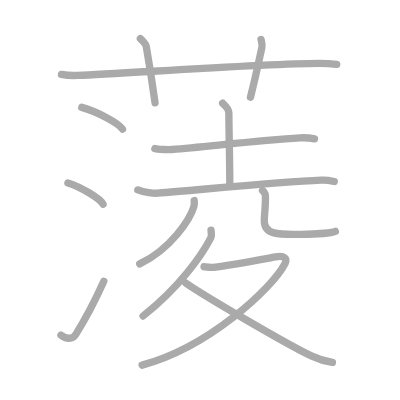
t = 0.00 s
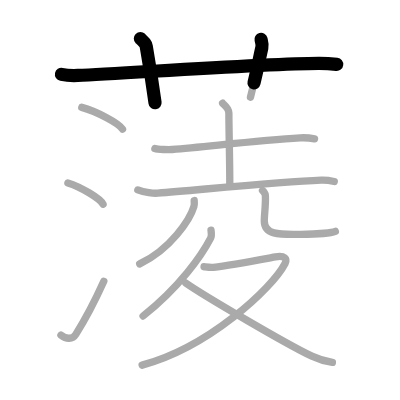
t = 2.75 s
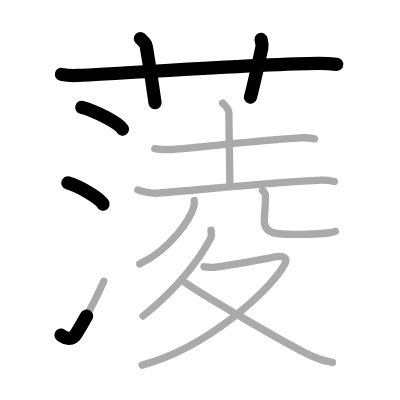
t = 5.50 s
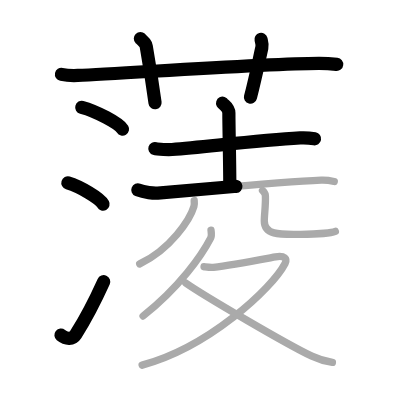
t = 8.50 s
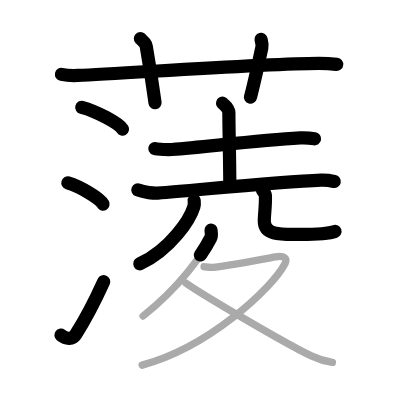
t = 11.25 s
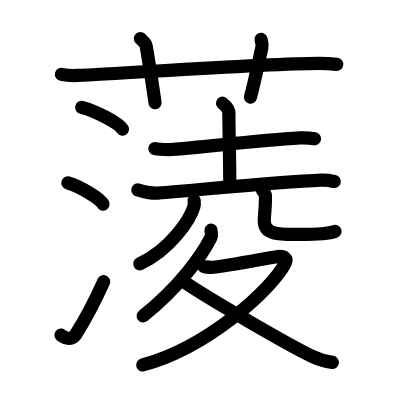
t = 14.00 s

The animated SVG that drew these frames (rendered in a browser with its animation timeline set to each time). Animation: 14 SMIL elements (animate=14); one cycle of 14.00 s.

<?xml version="1.0" standalone="no"?>
<!DOCTYPE svg PUBLIC "-//W3C//DTD SVG 1.1//EN"   "http://www.w3.org/Graphics/SVG/1.1/DTD/svg11.dtd">
<svg width="400px" height="400px"  version="1.1" xmlns="http://www.w3.org/2000/svg">
  <defs>
    <marker id="Triangle" viewBox="0 0 10 10" refX="0" refY="5" markerUnits="strokeWidth" markerWidth="3" style="stroke-opacity:0%;fill:#aaaaaa;" markerHeight="2" orient="auto">
      <path d="M 0 0 L 10 5 L 0 10 z" />
    </marker>
    
    <marker id="Arrow" viewBox="0 0 10 10" refX="5" refY="5" markerUnits="strokeWidth" markerWidth="1.8" style="stroke-opacity:0%;fill:#770000;" markerHeight="2" orient="auto">
      <path d="M 0 4 L 6 4 L 4 1 L 10 5 L 4 9 L 6 6 L 0 6 z" />
        <circle cx="5" cy="5" r="5" />
      </marker>
    
    <marker id="TriangleRed" viewBox="0 0 10 10" refX="0" refY="5" markerUnits="strokeWidth" markerWidth="3" style="stroke-opacity:0%;fill:#CC0000;" markerHeight="2" orient="auto">
      <path d="M 0 0 L 10 5 L 0 10 z" />
    </marker>
    
    <marker id="ArrowRed" viewBox="0 0 10 10" refX="5" refY="5" markerUnits="strokeWidth" markerWidth="1.8" style="stroke-opacity:0%;fill:#CC0000;" markerHeight="2" orient="auto">
      <path d="M 0 4 L 6 4 L 4 1 L 10 5 L 4 9 L 6 6 L 0 6 z" />
        <circle cx="5" cy="5" r="5" />
      </marker>
    
  </defs>
  
  <path style="fill:#ffffff; fill-opacity:100%; fill-rule:evenodd; stroke-width:0;" d="M 0 0 L 400px 0 L 400px 400px L 0 400px L 0 0" />

  <g transform="scale(3.6697247706422 3.6697247706422)">
<path style="fill:none; fill-opacity:0%; fill-rule:evenodd; stroke:#aaaaaa; stroke-opacity:100%; stroke-width: 1.5pt; stroke-linejoin:round; stroke-linecap:round;" d="M16.75 20.27c1.4 0.29 3.03 0.35 4.44 0.29c12.89-0.53 50.8-3.26 65.65-3.3c2.34-0.01 3.74 0.14 4.91 0.28"></path>
<path style="fill:none; fill-opacity:0%; fill-rule:evenodd; stroke:#aaaaaa; stroke-opacity:100%; stroke-width: 1.5pt; stroke-linejoin:round; stroke-linecap:round;" d="M38.25 10.5c1.12 1.11 1.48 1.45 1.6 2.14c1.12 6.42 2.08 13.03 2.4 15.36"></path>
<path style="fill:none; fill-opacity:0%; fill-rule:evenodd; stroke:#aaaaaa; stroke-opacity:100%; stroke-width: 1.5pt; stroke-linejoin:round; stroke-linecap:round;" d="M71.13 10.75c0.19 0.76 0.43 1.33 0.22 2.27c-1.22 5.52-1.77 8.28-3.1 13.48"></path>
<path style="fill:none; fill-opacity:0%; fill-rule:evenodd; stroke:#aaaaaa; stroke-opacity:100%; stroke-width: 1.5pt; stroke-linejoin:round; stroke-linecap:round;" d="M22.28 29.25c3.92 1.05 10.13 4.31 11.11 5.94"></path>
<path style="fill:none; fill-opacity:0%; fill-rule:evenodd; stroke:#aaaaaa; stroke-opacity:100%; stroke-width: 1.5pt; stroke-linejoin:round; stroke-linecap:round;" d="M18.5 49.84c3.39 1.02 8.75 4.21 9.59 5.8"></path>
<path style="fill:none; fill-opacity:0%; fill-rule:evenodd; stroke:#aaaaaa; stroke-opacity:100%; stroke-width: 1.5pt; stroke-linejoin:round; stroke-linecap:round;" d="M16.61 91.33c1.43 1.15 3.15 1.2 4.05-0.22c2.62-4.13 5.25-9.18 7.63-14.45"></path>
<path style="fill:none; fill-opacity:0%; fill-rule:evenodd; stroke:#aaaaaa; stroke-opacity:100%; stroke-width: 1.5pt; stroke-linejoin:round; stroke-linecap:round;" d="M42.2 40.47c0.83 0.27 3.86 0.34 4.69 0.27c10.69-0.92 23.73-2.49 34.91-3.17c1.38-0.08 3.22 0.13 3.91 0.26"></path>
<path style="fill:none; fill-opacity:0%; fill-rule:evenodd; stroke:#aaaaaa; stroke-opacity:100%; stroke-width: 1.5pt; stroke-linejoin:round; stroke-linecap:round;" d="M60.66 28.12c0.12 0.23 1.71 1.2 1.71 2.68c0 4.64 0.25 12.71 0.25 19.69"></path>
<path style="fill:none; fill-opacity:0%; fill-rule:evenodd; stroke:#aaaaaa; stroke-opacity:100%; stroke-width: 1.5pt; stroke-linejoin:round; stroke-linecap:round;" d="M37.56 51.76c1.81 0.74 4.4 0.95 5.42 0.87c12.66-1.02 33.21-3.05 44.53-3.53c1.7-0.07 2.73 0.17 3.58 0.36"></path>
<path style="fill:none; fill-opacity:0%; fill-rule:evenodd; stroke:#aaaaaa; stroke-opacity:100%; stroke-width: 1.5pt; stroke-linejoin:round; stroke-linecap:round;" d="M52.92 54.65c0.04 0.41 0.09 1.05-0.08 1.63c-1.01 3.45-6.35 11.66-14.77 15.63"></path>
<path style="fill:none; fill-opacity:0%; fill-rule:evenodd; stroke:#aaaaaa; stroke-opacity:100%; stroke-width: 1.5pt; stroke-linejoin:round; stroke-linecap:round;" d="M71.54 51.92c0.42 0.38 0.75 0.82 0.78 1.4c0.11 2.6-0.3 5.12-0.3 6.88c0 4.12 5.02 3.66 9.97 3.66c5.22 0 8.66-0.53 9.39-0.83"></path>
<path style="fill:none; fill-opacity:0%; fill-rule:evenodd; stroke:#aaaaaa; stroke-opacity:100%; stroke-width: 1.5pt; stroke-linejoin:round; stroke-linecap:round;" d="M57.5 62.71c0.05 0.54 0.27 1.46-0.1 2.17C55 69.53 49.02 78.13 38.99 86.11"></path>
<path style="fill:none; fill-opacity:0%; fill-rule:evenodd; stroke:#aaaaaa; stroke-opacity:100%; stroke-width: 1.5pt; stroke-linejoin:round; stroke-linecap:round;" d="M55.6 72.69c0.28 0.02 1.77 0.25 2.56 0.15c4.72-0.59 13.21-2.17 16.91-2.84c2.54-0.46 3.26 0.53 2.61 1.79c-3.56 6.89-20.97 22.9-38.95 27.71"></path>
<path style="fill:none; fill-opacity:0%; fill-rule:evenodd; stroke:#aaaaaa; stroke-opacity:100%; stroke-width: 1.5pt; stroke-linejoin:round; stroke-linecap:round;" d="M50.6 77.1c5 3.49 27.65 16.77 34.39 19.96c2.01 0.95 3.63 1.42 5.59 1.7"></path>

<path style="fill:none; fill-opacity:0%; fill-rule:evenodd; stroke:#000000; stroke-opacity:100%; stroke-width: 2.7pt; stroke-linejoin:round; stroke-linecap:round;" d="M16.75 20.27c1.4 0.29 3.03 0.35 4.44 0.29c12.89-0.53 50.8-3.26 65.65-3.3c2.34-0.01 3.74 0.14 4.91 0.28" pathLength="100" stroke-dashoffset="100" stroke-dasharray="100 105"><animate id="dashAnim1" attributeName="stroke-dashoffset" from="100" to="0" dur="1s" calcMode="linear" fill="freeze"/></path>
<path style="fill:none; fill-opacity:0%; fill-rule:evenodd; stroke:#000000; stroke-opacity:100%; stroke-width: 2.7pt; stroke-linejoin:round; stroke-linecap:round;" d="M38.25 10.5c1.12 1.11 1.48 1.45 1.6 2.14c1.12 6.42 2.08 13.03 2.4 15.36" pathLength="100" stroke-dashoffset="100" stroke-dasharray="100 105"><animate id="dashAnim2" attributeName="stroke-dashoffset" from="100" to="0" dur="1s" calcMode="linear" begin="dashAnim1.end" fill="freeze"/></path>
<path style="fill:none; fill-opacity:0%; fill-rule:evenodd; stroke:#000000; stroke-opacity:100%; stroke-width: 2.7pt; stroke-linejoin:round; stroke-linecap:round;" d="M71.13 10.75c0.19 0.76 0.43 1.33 0.22 2.27c-1.22 5.52-1.77 8.28-3.1 13.48" pathLength="100" stroke-dashoffset="100" stroke-dasharray="100 105"><animate id="dashAnim3" attributeName="stroke-dashoffset" from="100" to="0" dur="1s" calcMode="linear" begin="dashAnim2.end" fill="freeze"/></path>
<path style="fill:none; fill-opacity:0%; fill-rule:evenodd; stroke:#000000; stroke-opacity:100%; stroke-width: 2.7pt; stroke-linejoin:round; stroke-linecap:round;" d="M22.28 29.25c3.92 1.05 10.13 4.31 11.11 5.94" pathLength="100" stroke-dashoffset="100" stroke-dasharray="100 105"><animate id="dashAnim4" attributeName="stroke-dashoffset" from="100" to="0" dur="1s" calcMode="linear" begin="dashAnim3.end" fill="freeze"/></path>
<path style="fill:none; fill-opacity:0%; fill-rule:evenodd; stroke:#000000; stroke-opacity:100%; stroke-width: 2.7pt; stroke-linejoin:round; stroke-linecap:round;" d="M18.5 49.84c3.39 1.02 8.75 4.21 9.59 5.8" pathLength="100" stroke-dashoffset="100" stroke-dasharray="100 105"><animate id="dashAnim5" attributeName="stroke-dashoffset" from="100" to="0" dur="1s" calcMode="linear" begin="dashAnim4.end" fill="freeze"/></path>
<path style="fill:none; fill-opacity:0%; fill-rule:evenodd; stroke:#000000; stroke-opacity:100%; stroke-width: 2.7pt; stroke-linejoin:round; stroke-linecap:round;" d="M16.61 91.33c1.43 1.15 3.15 1.2 4.05-0.22c2.62-4.13 5.25-9.18 7.63-14.45" pathLength="100" stroke-dashoffset="100" stroke-dasharray="100 105"><animate id="dashAnim6" attributeName="stroke-dashoffset" from="100" to="0" dur="1s" calcMode="linear" begin="dashAnim5.end" fill="freeze"/></path>
<path style="fill:none; fill-opacity:0%; fill-rule:evenodd; stroke:#000000; stroke-opacity:100%; stroke-width: 2.7pt; stroke-linejoin:round; stroke-linecap:round;" d="M42.2 40.47c0.83 0.27 3.86 0.34 4.69 0.27c10.69-0.92 23.73-2.49 34.91-3.17c1.38-0.08 3.22 0.13 3.91 0.26" pathLength="100" stroke-dashoffset="100" stroke-dasharray="100 105"><animate id="dashAnim7" attributeName="stroke-dashoffset" from="100" to="0" dur="1s" calcMode="linear" begin="dashAnim6.end" fill="freeze"/></path>
<path style="fill:none; fill-opacity:0%; fill-rule:evenodd; stroke:#000000; stroke-opacity:100%; stroke-width: 2.7pt; stroke-linejoin:round; stroke-linecap:round;" d="M60.66 28.12c0.12 0.23 1.71 1.2 1.71 2.68c0 4.64 0.25 12.71 0.25 19.69" pathLength="100" stroke-dashoffset="100" stroke-dasharray="100 105"><animate id="dashAnim8" attributeName="stroke-dashoffset" from="100" to="0" dur="1s" calcMode="linear" begin="dashAnim7.end" fill="freeze"/></path>
<path style="fill:none; fill-opacity:0%; fill-rule:evenodd; stroke:#000000; stroke-opacity:100%; stroke-width: 2.7pt; stroke-linejoin:round; stroke-linecap:round;" d="M37.56 51.76c1.81 0.74 4.4 0.95 5.42 0.87c12.66-1.02 33.21-3.05 44.53-3.53c1.7-0.07 2.73 0.17 3.58 0.36" pathLength="100" stroke-dashoffset="100" stroke-dasharray="100 105"><animate id="dashAnim9" attributeName="stroke-dashoffset" from="100" to="0" dur="1s" calcMode="linear" begin="dashAnim8.end" fill="freeze"/></path>
<path style="fill:none; fill-opacity:0%; fill-rule:evenodd; stroke:#000000; stroke-opacity:100%; stroke-width: 2.7pt; stroke-linejoin:round; stroke-linecap:round;" d="M52.92 54.65c0.04 0.41 0.09 1.05-0.08 1.63c-1.01 3.45-6.35 11.66-14.77 15.63" pathLength="100" stroke-dashoffset="100" stroke-dasharray="100 105"><animate id="dashAnim10" attributeName="stroke-dashoffset" from="100" to="0" dur="1s" calcMode="linear" begin="dashAnim9.end" fill="freeze"/></path>
<path style="fill:none; fill-opacity:0%; fill-rule:evenodd; stroke:#000000; stroke-opacity:100%; stroke-width: 2.7pt; stroke-linejoin:round; stroke-linecap:round;" d="M71.54 51.92c0.42 0.38 0.75 0.82 0.78 1.4c0.11 2.6-0.3 5.12-0.3 6.88c0 4.12 5.02 3.66 9.97 3.66c5.22 0 8.66-0.53 9.39-0.83" pathLength="100" stroke-dashoffset="100" stroke-dasharray="100 105"><animate id="dashAnim11" attributeName="stroke-dashoffset" from="100" to="0" dur="1s" calcMode="linear" begin="dashAnim10.end" fill="freeze"/></path>
<path style="fill:none; fill-opacity:0%; fill-rule:evenodd; stroke:#000000; stroke-opacity:100%; stroke-width: 2.7pt; stroke-linejoin:round; stroke-linecap:round;" d="M57.5 62.71c0.05 0.54 0.27 1.46-0.1 2.17C55 69.53 49.02 78.13 38.99 86.11" pathLength="100" stroke-dashoffset="100" stroke-dasharray="100 105"><animate id="dashAnim12" attributeName="stroke-dashoffset" from="100" to="0" dur="1s" calcMode="linear" begin="dashAnim11.end" fill="freeze"/></path>
<path style="fill:none; fill-opacity:0%; fill-rule:evenodd; stroke:#000000; stroke-opacity:100%; stroke-width: 2.7pt; stroke-linejoin:round; stroke-linecap:round;" d="M55.6 72.69c0.28 0.02 1.77 0.25 2.56 0.15c4.72-0.59 13.21-2.17 16.91-2.84c2.54-0.46 3.26 0.53 2.61 1.79c-3.56 6.89-20.97 22.9-38.95 27.71" pathLength="100" stroke-dashoffset="100" stroke-dasharray="100 105"><animate id="dashAnim13" attributeName="stroke-dashoffset" from="100" to="0" dur="1s" calcMode="linear" begin="dashAnim12.end" fill="freeze"/></path>
<path style="fill:none; fill-opacity:0%; fill-rule:evenodd; stroke:#000000; stroke-opacity:100%; stroke-width: 2.7pt; stroke-linejoin:round; stroke-linecap:round;" d="M50.6 77.1c5 3.49 27.65 16.77 34.39 19.96c2.01 0.95 3.63 1.42 5.59 1.7" pathLength="100" stroke-dashoffset="100" stroke-dasharray="100 105"><animate id="dashAnim14" attributeName="stroke-dashoffset" from="100" to="0" dur="1s" calcMode="linear" begin="dashAnim13.end" fill="freeze"/></path>

</g>

</svg>  
          
